Run: headless pygame with SDL's dummy video driver; simulated clock (each Clock.tick advances the game by its frame time, no real sleeping); random seed 0; keys injected as events and as key.get_pressed() state; no mouse input.
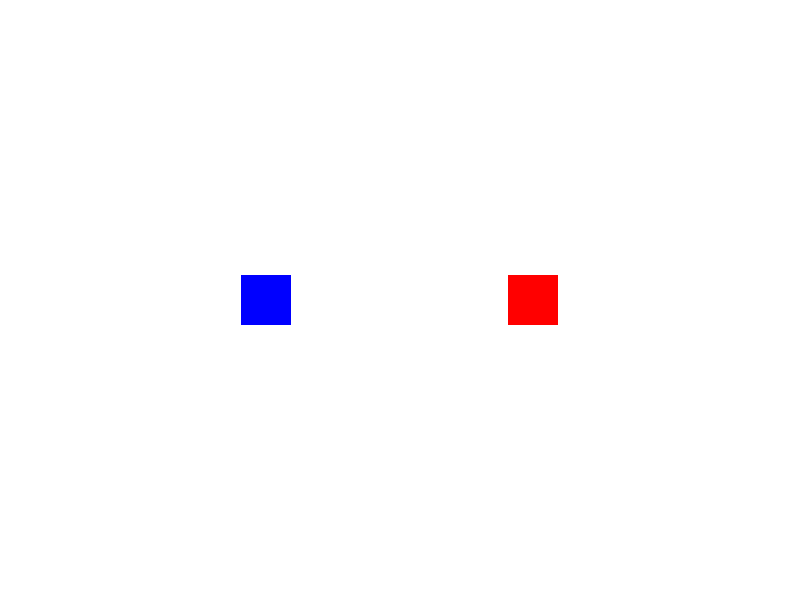
Frame 1 of 4 · flips 1–60 · no input
Frame 2 of 4 · flips 61–180 · tapped SPACE, RETURN · held RIGHT (→), D · screen unchanged from frame 1, image omitted
Frame 3 of 4 · flips 181–300 · held DOWN (↓), S · screen unchanged from frame 2, image omitted
Frame 4 of 4 · flips 301–420 · held LEFT (←), A, UP (↑), W · screen unchanged from frame 3, image omitted

The pygame program that drew these frames:

import pygame
import random

# Initialize Pygame
pygame.init()

# Screen settings
WIDTH, HEIGHT = 800, 600
screen = pygame.display.set_mode((WIDTH, HEIGHT))
pygame.display.set_caption("Custom Event Example")

# Colors
WHITE = (255, 255, 255)
BLUE = (0, 0, 255)
RED = (255, 0, 0)

# Custom event
CHANGE_COLOR_EVENT = pygame.USEREVENT + 1
pygame.time.set_timer(CHANGE_COLOR_EVENT, 2000)  # Trigger event every 2 seconds

# Sprite setup
class Sprite(pygame.sprite.Sprite):
    def __init__(self, color, x, y):
        super().__init__()
        self.image = pygame.Surface((50, 50))
        self.image.fill(color)
        self.rect = self.image.get_rect(center=(x, y))
        self.color = color

    def change_color(self):
        # Randomly change the color of the sprite
        self.color = [random.randint(0, 255) for _ in range(3)]
        self.image.fill(self.color)

# Create two sprites
sprite1 = Sprite(BLUE, WIDTH // 3, HEIGHT // 2)
sprite2 = Sprite(RED, 2 * WIDTH // 3, HEIGHT // 2)

all_sprites = pygame.sprite.Group(sprite1, sprite2)

# Main loop
running = True
clock = pygame.time.Clock()

while running:
    for event in pygame.event.get():
        if event.type == pygame.QUIT:
            running = False
        elif event.type == CHANGE_COLOR_EVENT:
            sprite1.change_color()
            sprite2.change_color()

    # Clear the screen
    screen.fill(WHITE)

    # Draw sprites
    all_sprites.draw(screen)

    # Update display
    pygame.display.flip()
    clock.tick(60)

pygame.quit()
